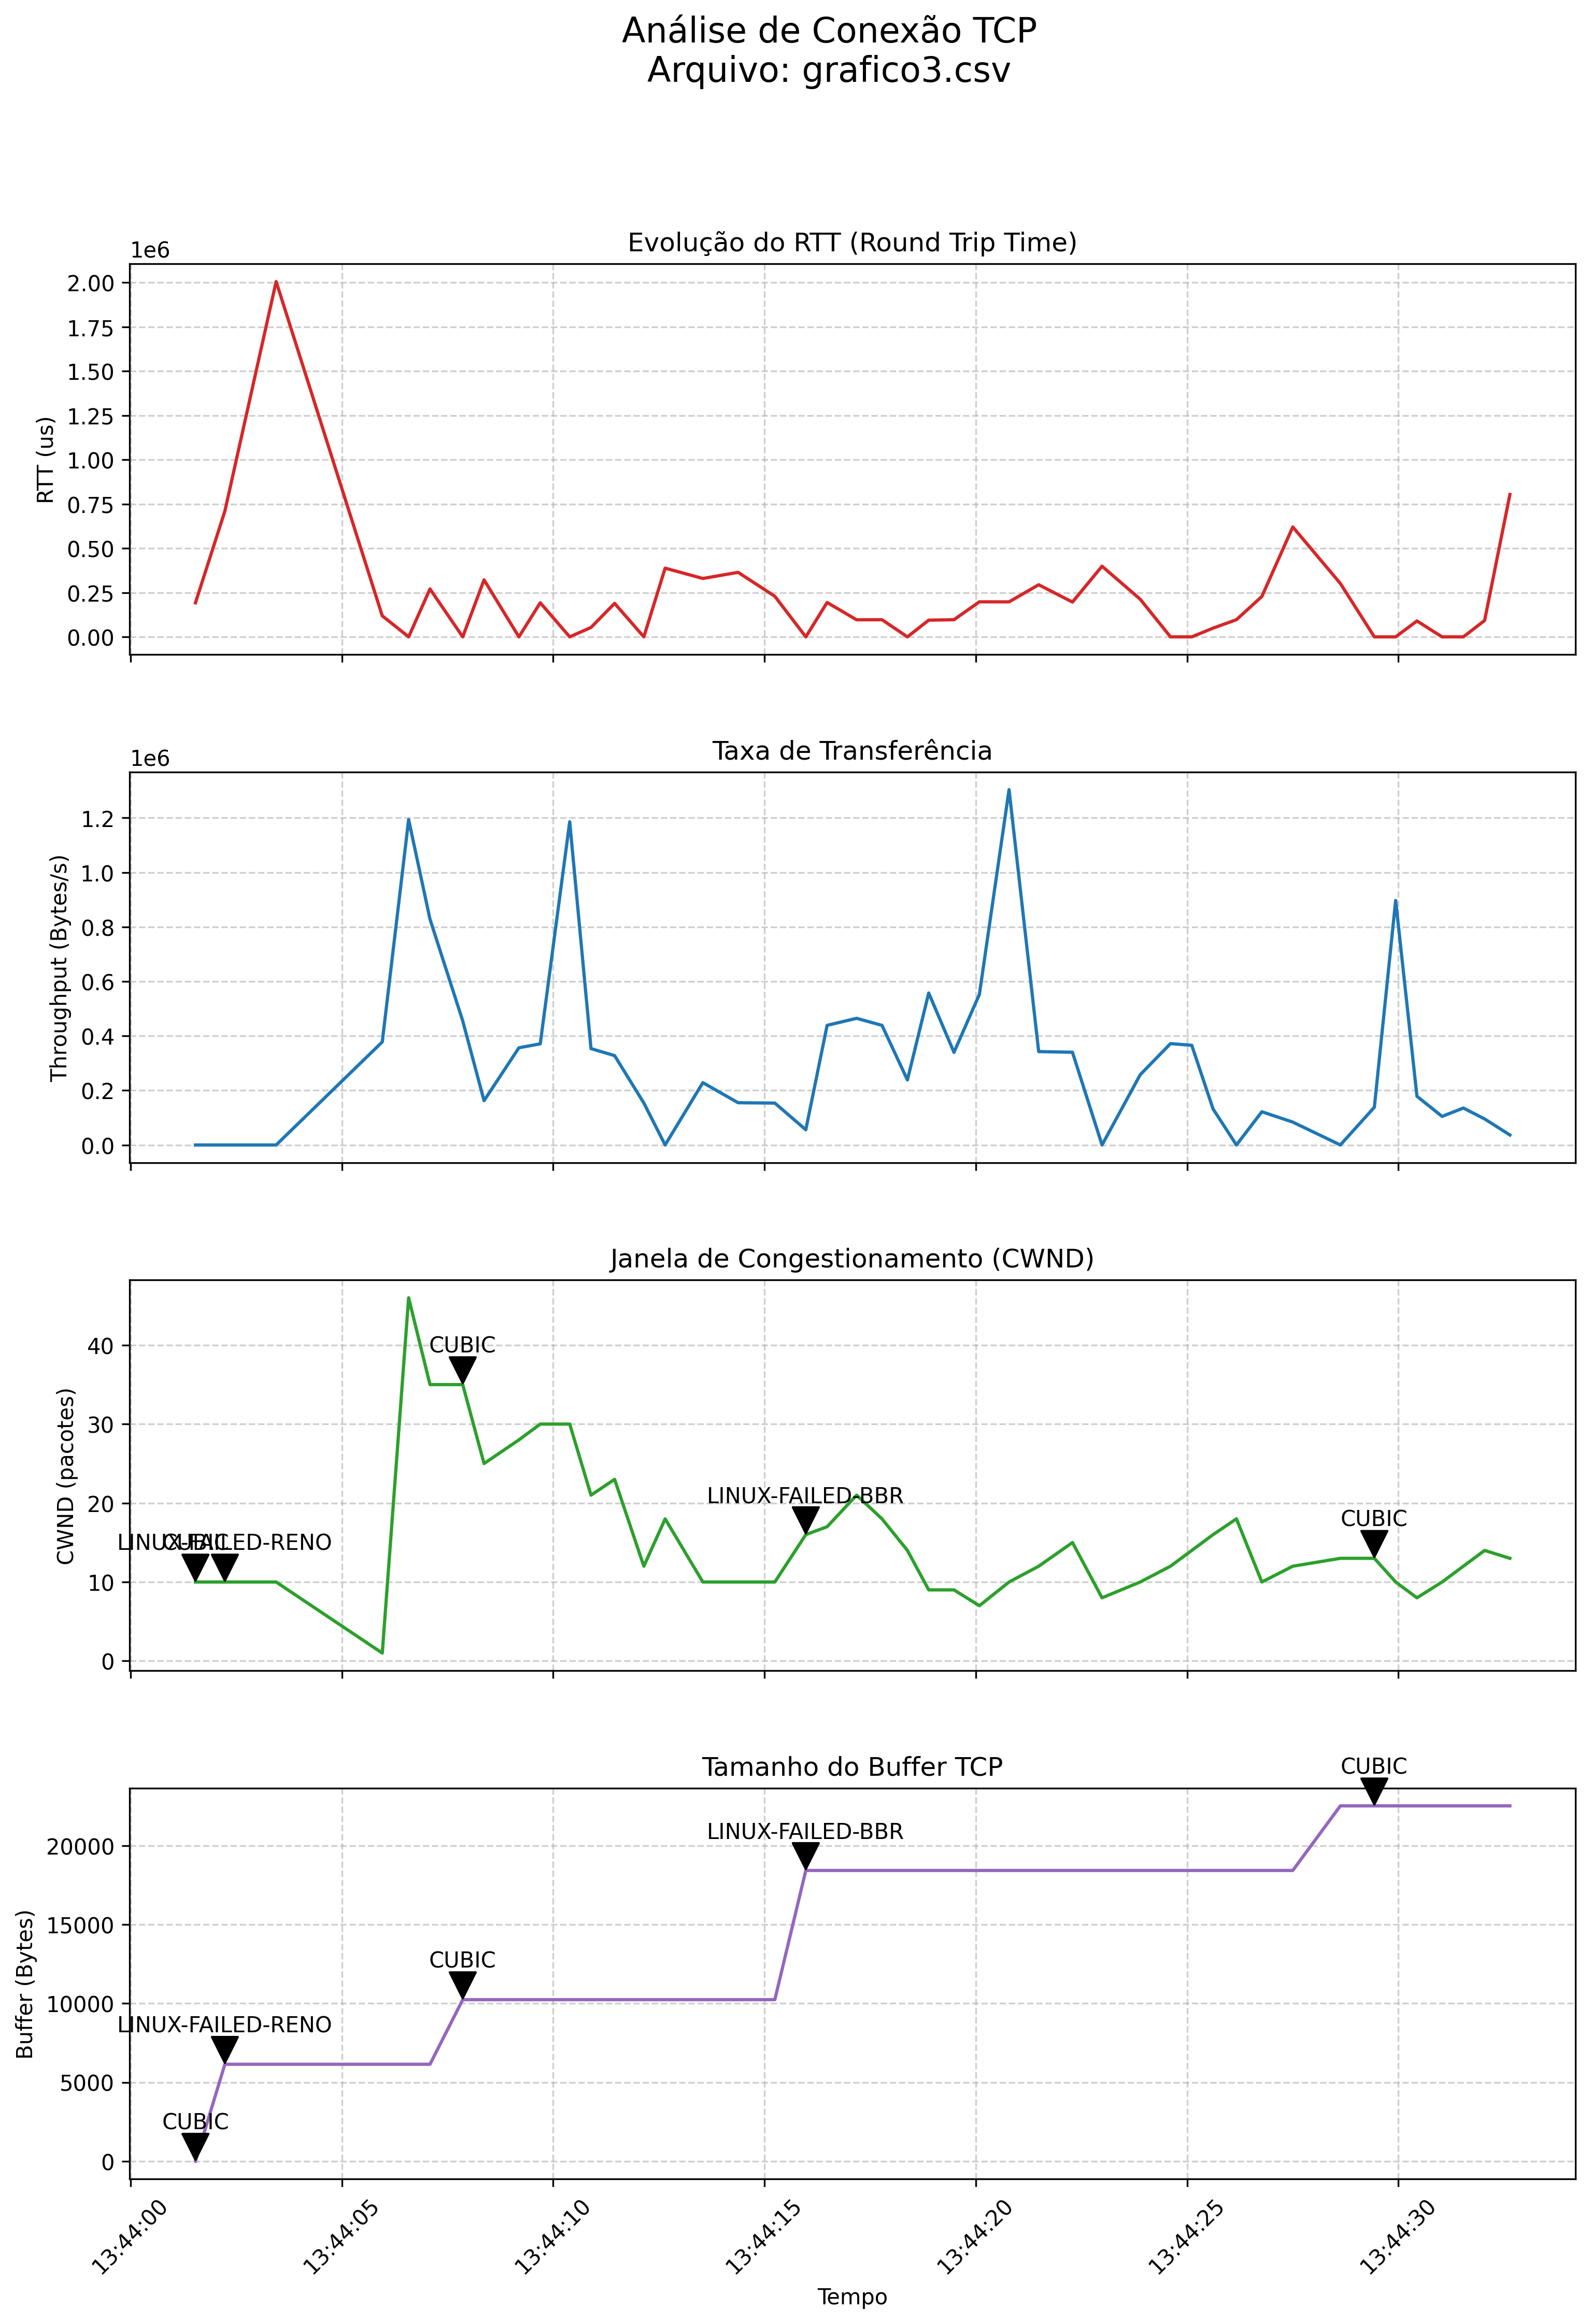

The table this chart was drawn from, first rows:
epoch_ms, c2s_bytes, s2c_bytes, rtt_us, rttvar_us, throughput_Bps, status, algorithm, buffer_size, cwnd, ssthresh
1764780241537, 0, 0, 192278, 22814, 0, OK, CUBIC, -1, 10, 300
1764780242233, 0, 0, 709659, 141652, 0, OK, LINUX-FAILED-RENO, 6144, 10, 300
1764780243446, 0, 1, 2005675, 587042, 0, OK, LINUX-FAILED-RENO, 6144, 10, 300
1764780245957, 153080, 75992, 118866, 684008, 378003, OK, LINUX-FAILED-RENO, 6144, 1, 300
1764780246581, 679988, 293910, 17, 407039, 1193631, OK, LINUX-FAILED-RENO, 6144, 46, 300
1764780247086, 888884, 503324, 270293, 279976, 828336, OK, LINUX-FAILED-RENO, 6144, 35, 300
1764780247861, 1007668, 609820, 15, 208165, 455111, OK, CUBIC, 10240, 35, 300
1764780248365, 1081396, 618012, 321713, 177527, 162539, OK, CUBIC, 10240, 25, 300
1764780249190, 1183796, 809758, 20, 160178, 356540, OK, CUBIC, 10240, 28, 300
1764780249695, 1278004, 902964, 192534, 126238, 371116, OK, CUBIC, 10240, 30, 300
1764780250392, 1388596, 1016452, 24, 107076, 1185684, OK, CUBIC, 10240, 30, 300
1764780250896, 1474612, 1108576, 53172, 70203, 353452, OK, CUBIC, 10240, 21, 300
1764780251454, 1605684, 1160454, 189207, 65144, 327867, OK, CUBIC, 10240, 23, 300
1764780252146, 1675316, 1197318, 48, 72120, 153895, OK, CUBIC, 10240, 12, 300
1764780252650, 1736756, 1351834, 387931, 113543, 0, OK, CUBIC, 10240, 18, 300
1764780253542, 1798196, 1409752, 329592, 74821, 228694, OK, CUBIC, 10240, 10, 300
1764780254376, 1863732, 1473462, 364259, 48601, 154971, OK, CUBIC, 10240, 10, 300
1764780255245, 1929268, 1541516, 229167, 52674, 153728, OK, CUBIC, 10240, 10, 300
1764780255978, 1998900, 1581276, 13, 72583, 55854, OK, LINUX-FAILED-BBR, 18432, 16, 300
1764780256482, 2125876, 1675484, 194069, 77310, 438857, OK, LINUX-FAILED-BBR, 18432, 17, 300
1764780257180, 2256948, 1868758, 96410, 61836, 464679, OK, LINUX-FAILED-BBR, 18432, 21, 300
1764780257781, 2388020, 2001396, 96817, 34903, 438785, OK, LINUX-FAILED-BBR, 18432, 18, 300
1764780258382, 2519092, 2105730, 21, 37751, 238578, OK, LINUX-FAILED-BBR, 18432, 14, 300
1764780258886, 2646068, 2259712, 94251, 38995, 557456, OK, LINUX-FAILED-BBR, 18432, 9, 300
1764780259484, 2777140, 2331862, 96968, 22462, 339836, OK, LINUX-FAILED-BBR, 18432, 9, 300
1764780260085, 2908212, 2532884, 197789, 31594, 552569, OK, LINUX-FAILED-BBR, 18432, 7, 300
1764780260787, 3039284, 2668994, 197552, 17829, 1303622, OK, LINUX-FAILED-BBR, 18432, 10, 300
1764780261488, 3170356, 2778088, 294074, 28133, 342604, OK, LINUX-FAILED-BBR, 18432, 12, 300
1764780262287, 3297332, 2922886, 196441, 34139, 340142, OK, LINUX-FAILED-BBR, 18432, 15, 300
1764780262987, 3428404, 3045468, 398794, 57232, 0, OK, LINUX-FAILED-BBR, 18432, 8, 300
1764780263890, 3559476, 3048364, 212506, 67129, 257682, OK, LINUX-FAILED-BBR, 18432, 10, 300
1764780264606, 3657780, 3216300, 19, 77603, 371843, OK, LINUX-FAILED-BBR, 18432, 12, 300
1764780265110, 3694644, 3363756, 13, 43654, 365714, OK, LINUX-FAILED-BBR, 18432, 14, 300
1764780265614, 3756084, 3368860, 49317, 33811, 132031, OK, LINUX-FAILED-BBR, 18432, 16, 300
1764780266167, 3821620, 3377052, 96913, 27960, 0, OK, LINUX-FAILED-BBR, 18432, 18, 300
1764780266768, 3887156, 3377052, 227906, 40297, 121904, OK, LINUX-FAILED-BBR, 18432, 10, 300
1764780267500, 3948596, 3377052, 620372, 96326, 83934, OK, LINUX-FAILED-BBR, 18432, 12, 300
1764780268625, 4014132, 3389340, 301549, 113981, 0, OK, LINUX-FAILED-BBR, 22528, 13, 300
1764780269430, 4087860, 3389340, 11, 120640, 138433, OK, CUBIC, 22528, 13, 300
1764780269934, 4100272, 3829064, 12, 67866, 897095, OK, CUBIC, 22528, 10, 300
1764780270438, 4100272, 3919086, 89764, 55097, 178615, OK, CUBIC, 22528, 8, 300
1764780271032, 4100272, 3981348, 21, 47821, 104818, OK, CUBIC, 22528, 10, 300
1764780271536, 4100272, 4030330, 18, 26902, 135542, OK, CUBIC, 22528, 12, 300
1764780272039, 4100272, 4078360, 92460, 32478, 95487, OK, CUBIC, 22528, 14, 300
1764780272637, 4100272, 4100272, 803487, 189282, 36642, OK, CUBIC, 22528, 13, 300
